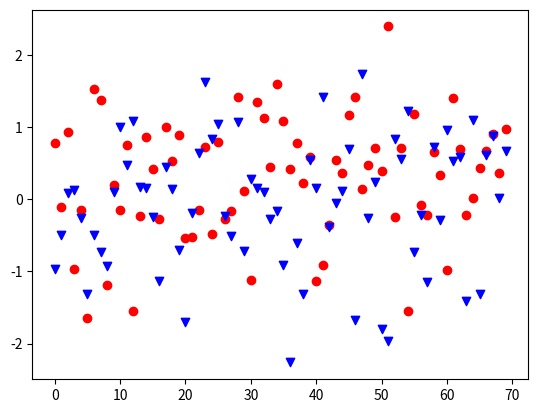

Here is the Python script that generated this plot:
import matplotlib.pyplot as plt
import numpy as np
x = np.arange(70)
y1 = np.random.randn(70)
y2 = np.random.randn(70)
plt.scatter(x, y1, marker = 'o',c='r')
plt.scatter(x, y2,marker = 'v',c='b')
plt.show()